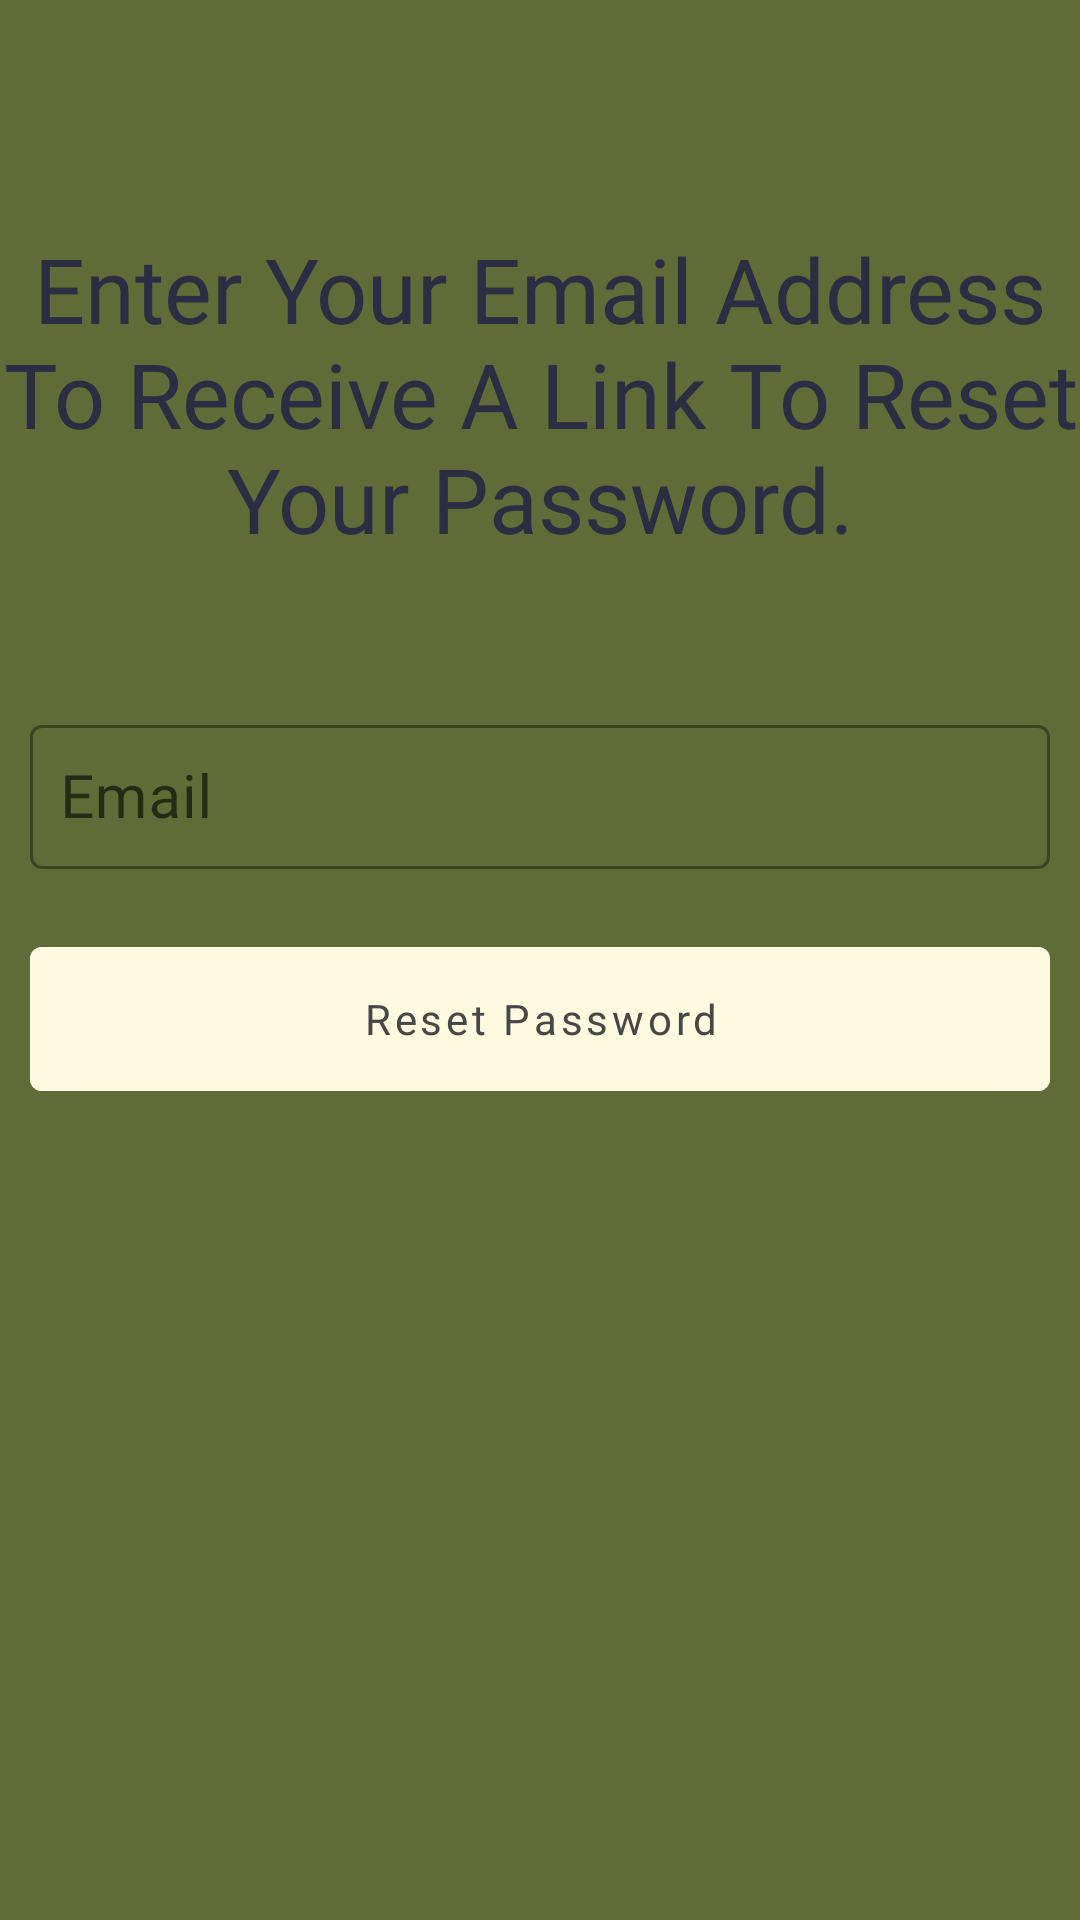

Reconstruct the res/layout file that produces this screen, plus the resources it refers to.
<!-- AndroidManifest.xml: activity theme NoActionBar -->
<!-- res/layout/activity_forget_password.xml -->
<?xml version="1.0" encoding="utf-8"?>
<LinearLayout xmlns:android="http://schemas.android.com/apk/res/android"
    xmlns:tools="http://schemas.android.com/tools"
    android:layout_width="match_parent"
    android:layout_height="match_parent"
    android:background="@color/my_bg_color"
    android:orientation="vertical"
    tools:context=".ForgetPasswordActivity">

    <androidx.appcompat.widget.Toolbar
        android:id="@+id/toolbar_forgetPass"
        android:layout_width="match_parent"
        android:layout_height="wrap_content"
        android:layout_margin="10dp"/>

    <TextView
        android:layout_width="wrap_content"
        android:layout_height="wrap_content"
        android:text="@string/forget_pass_txt"
        android:textSize="30sp"
        android:fontFamily="@font/nexa_regular"
        android:textColor="#2b2d42"
        android:gravity="center" />


    <com.google.android.material.textfield.TextInputLayout
        android:layout_width="match_parent"
        android:layout_height="wrap_content"
        android:hint="Email"
        android:layout_marginTop="50dp"
        android:fontFamily="@font/nexa_regular"
        android:layout_marginStart="10dp"
        android:layout_marginEnd="10dp"
        android:layout_marginBottom="10dp"
        style="@style/Widget.MaterialComponents.TextInputLayout.OutlinedBox"
        tools:ignore="HardcodedText">

        <com.google.android.material.textfield.TextInputEditText
            android:id="@+id/et_email_forgetPass"
            android:layout_width="match_parent"
            android:layout_height="wrap_content"
            android:minHeight="48dp"
            android:padding="10dp"
            android:fontFamily="@font/nexa_regular"
            android:inputType="textEmailAddress"
            android:textSize="20sp" />

    </com.google.android.material.textfield.TextInputLayout>

    <Button
        android:id="@+id/btn_reset_forgetPass"
        android:layout_width="match_parent"
        android:layout_height="60dp"
        android:layout_marginTop="10dp"
        android:layout_marginStart="10dp"
        android:layout_marginEnd="10dp"
        android:fontFamily="@font/nexa_bold"
        android:layout_marginBottom="10dp"
        android:backgroundTint="@color/white"
        android:text="Reset Password"
        android:textColor="@color/black"
        android:textAllCaps="false"
        tools:ignore="HardcodedText" />

</LinearLayout>
<!-- resources referenced by this layout -->
<resources>
  <color name="black">#FF474747</color>
  <color name="my_bg_color">#FF606c38</color>
  <color name="white">#FFfefae0</color>
  <string name="forget_pass_txt">Enter Your Email Address To Receive A Link To Reset Your Password.</string>
  <style name="NoActionBar" parent="Theme.MaterialComponents.Light.NoActionBar">
          <item name="windowActionBar">false</item>
          <item name="windowNoTitle">true</item>
          <item name="android:screenOrientation">portrait</item>
          <item name="colorPrimary">@color/colorPrimaryDark</item>
          <item name="colorPrimaryVariant">@color/purple_700</item>
          <item name="colorOnPrimary">@color/white</item>
          
          <item name="colorSecondary">@color/teal_200</item>
          <item name="colorSecondaryVariant">@color/teal_700</item>
          <item name="colorOnSecondary">@color/black</item>
          
          <item name="android:statusBarColor">?attr/colorPrimaryVariant</item>
      </style>
  <color name="colorPrimaryDark">#FF474747</color>
  <color name="purple_700">#FFdda15e</color>
  <color name="teal_200">#FF283618</color>
  <color name="teal_700">#FF283618</color>
</resources>
